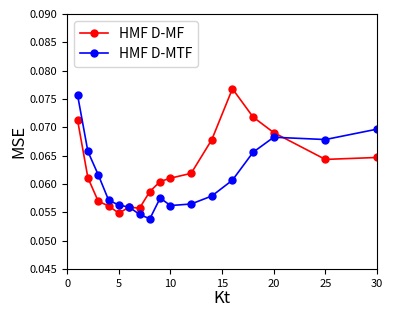

Python code for this plot:
'''
Plot the performances of HMF D-MF and D-MTF, with varying values for Kt, on
the GDSC dataset.
'''

import matplotlib.pyplot as plt

MSE_max, MSE_min = 0.09, 0.045
fraction_min, fraction_max = 0.25, 0.95

values_K = [1, 2, 3, 4, 5, 6, 7, 8, 9, 10, 12, 14, 16, 18, 20, 25, 30]

perf_hmf_mf_ccle_ic = {'R^2': [0.5910596762538354, 0.6482092261928717, 0.6729746497487253, 0.6761953926023595, 0.6832032684832328, 0.6797353490775165, 0.6798475794132288, 0.6623523526231179, 0.6527230394118199, 0.6488381698621195, 0.6440831642109967, 0.6100031324247766, 0.5574270228611433, 0.5886920770687489, 0.6037723654050842, 0.6279946479936348, 0.6279748769302551], 'MSE': [0.071261501142979827, 0.061077392861343283, 0.056929517308278534, 0.056119362021935702, 0.054832336980159158, 0.055909493281085743, 0.055702177903720208, 0.058655869517737894, 0.060413140287238355, 0.061015754332745288, 0.061858816134391939, 0.06779348296259595, 0.076790538003711495, 0.071796673658623786, 0.069052059817427416, 0.064318323895999313, 0.064662831090247702], 'Rp': [0.7698555515717691, 0.80592579119239338, 0.8210572104359839, 0.82415295333459471, 0.82881818546864527, 0.8263769017542032, 0.82667305694262416, 0.81766472743052376, 0.81379788416810983, 0.81091223240186427, 0.80944510683418436, 0.79158747664306595, 0.76647234618440652, 0.77930330730194497, 0.78626311698549078, 0.79919817579399299, 0.79846974037669427]}
perf_hmf_mtf_ccle_ic = {'R^2': [0.5637778089516734, 0.6229008287739488, 0.6459166259801155, 0.671001063028316, 0.6775223245124332, 0.6769281050910366, 0.685745034895577, 0.6910036735319031, 0.6694839518093924, 0.6769815503342866, 0.6756972749942373, 0.6681651933732523, 0.6507771956109533, 0.6214759646358363, 0.6086625531827311, 0.609331026295461, 0.5998979402312878], 'MSE': [0.075668159556016051, 0.065716273156219904, 0.061614113283628501, 0.057161702436326935, 0.056240449874023976, 0.055908668389967095, 0.054612399141030388, 0.05384105995762134, 0.057502333576918127, 0.056176597222810487, 0.056452199749285573, 0.057859381544366317, 0.06065747412056921, 0.065580171633972964, 0.06823222059373478, 0.067825831293541208, 0.069657805031371894], 'Rp': [0.75283516182071364, 0.79003622116100714, 0.80570880614354878, 0.82028510435435842, 0.8246625884728791, 0.82443035932769904, 0.82998817926748958, 0.83341589076298761, 0.82184402570861192, 0.82499482242939481, 0.82544429431384159, 0.82196315078744164, 0.81386472665021348, 0.79826751638699256, 0.79158984845298297, 0.79112916167406067, 0.78583155390421155]}


''' Plot '''
fig = plt.figure(figsize=(3.8,3.0))
fig.subplots_adjust(left=0.15, right=0.965, bottom=0.12, top=0.97)
plt.xlabel("Kt", fontsize=12, labelpad=1) #fontsize=8
plt.ylabel("MSE", fontsize=12, labelpad=2) #fontsize=8, labelpad=-1
plt.yticks(fontsize=8) #fontsize=6
plt.xticks(fontsize=8) #fontsize=6

plt.plot(values_K, perf_hmf_mf_ccle_ic['MSE'], linestyle='-', linewidth=1.2, marker='o', label='HMF D-MF', c='red', markersize=5)
plt.plot(values_K, perf_hmf_mtf_ccle_ic['MSE'], linestyle='-', linewidth=1.2, marker='o', label='HMF D-MTF', c='blue', markersize=5)
 
plt.xlim(0,values_K[-1])
plt.ylim(MSE_min,MSE_max)

plt.legend(loc='upper left',fontsize=10)
    
plt.savefig("./varying_K_ccle_ic.png", dpi=600)